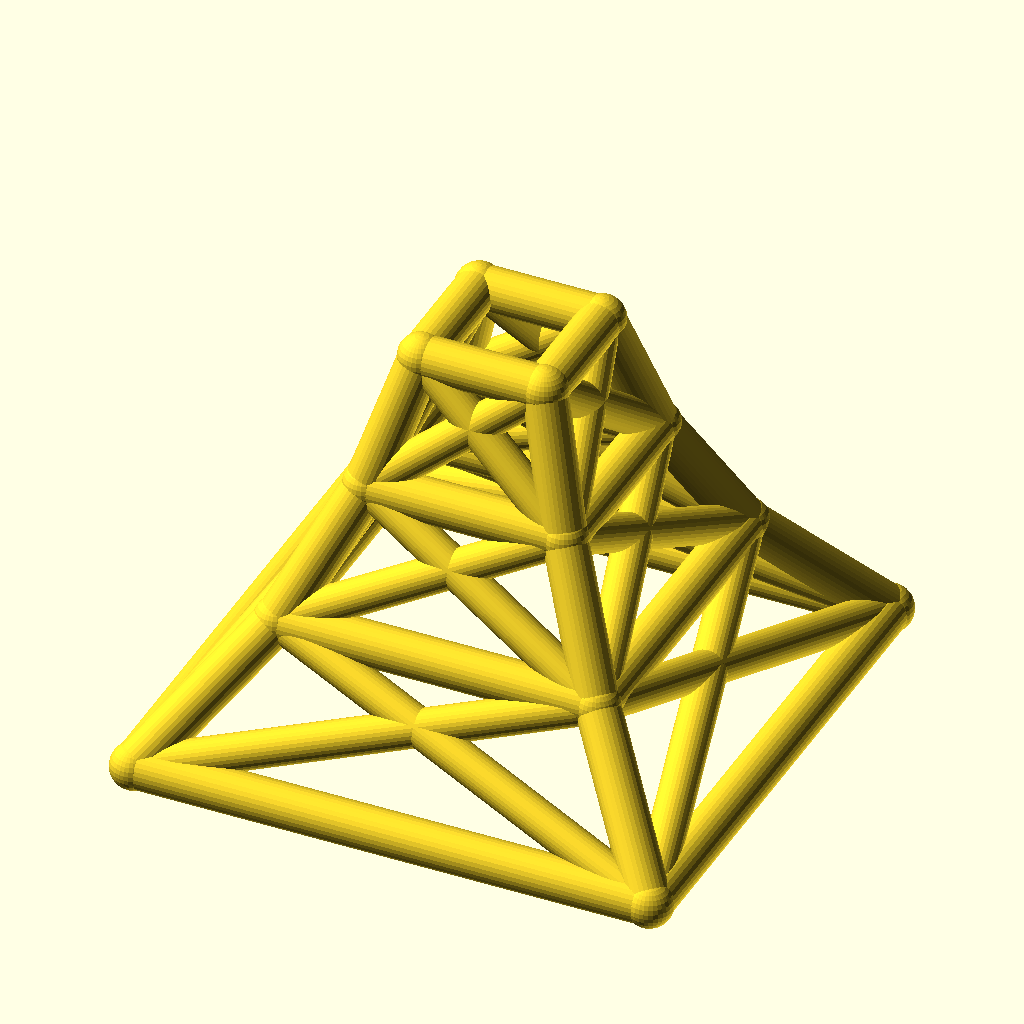
Cell 1 — every parameter at its default value.
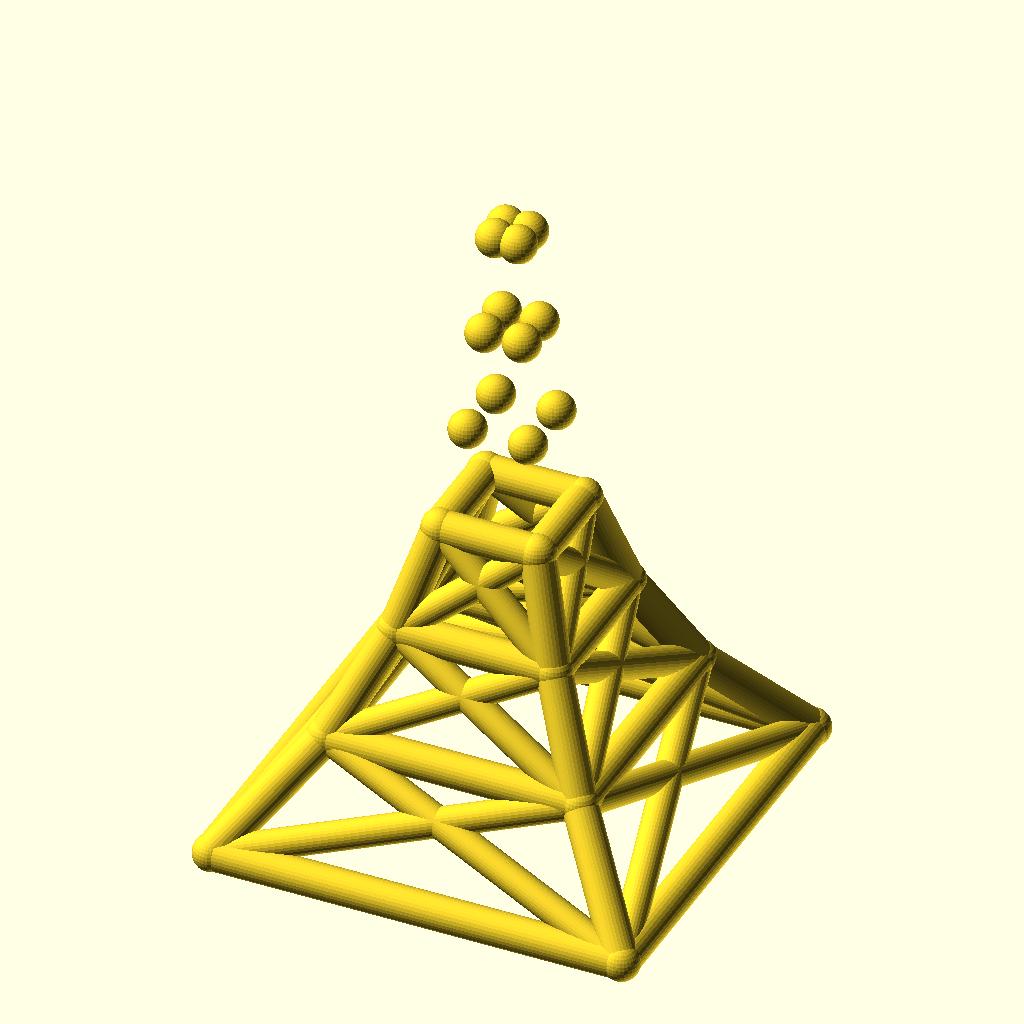
Cell 2: levels = 6 (everything else at default).
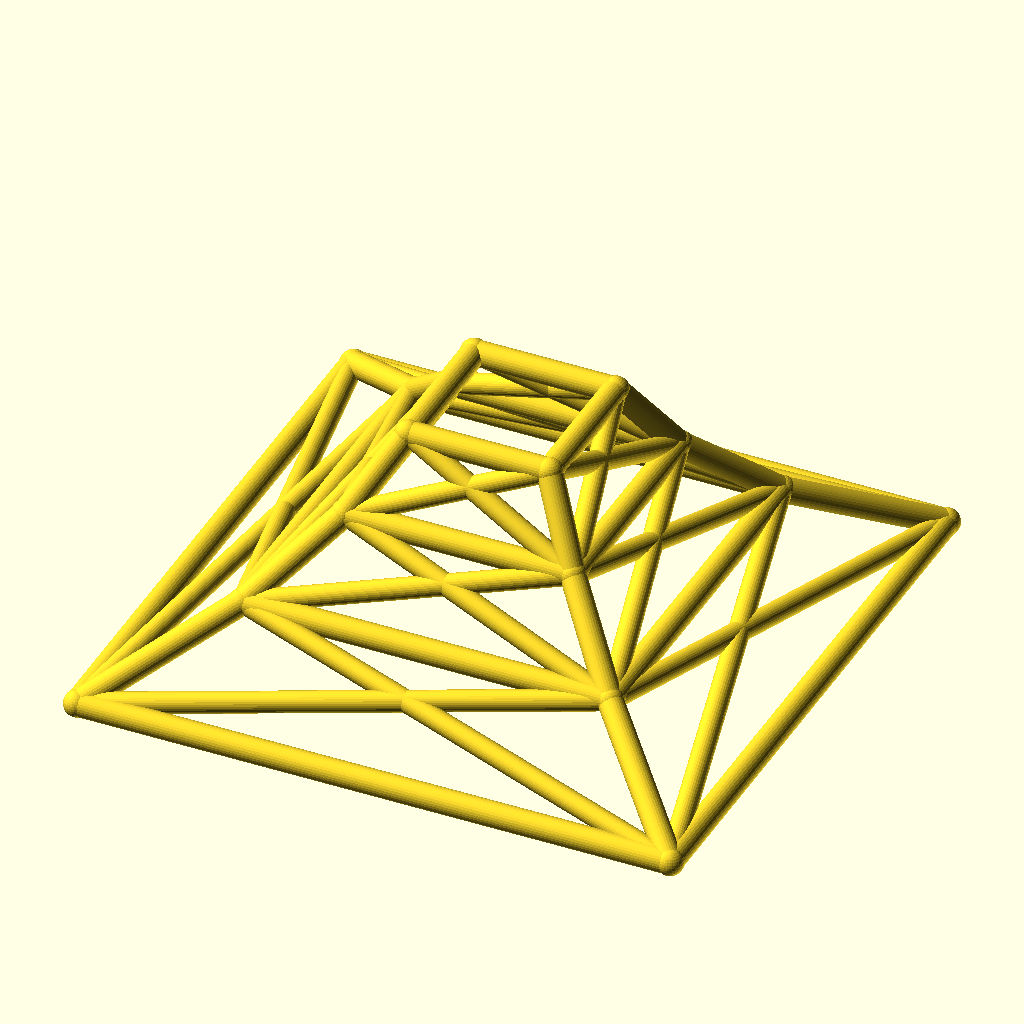
Cell 3: the same model with base_w = 240.
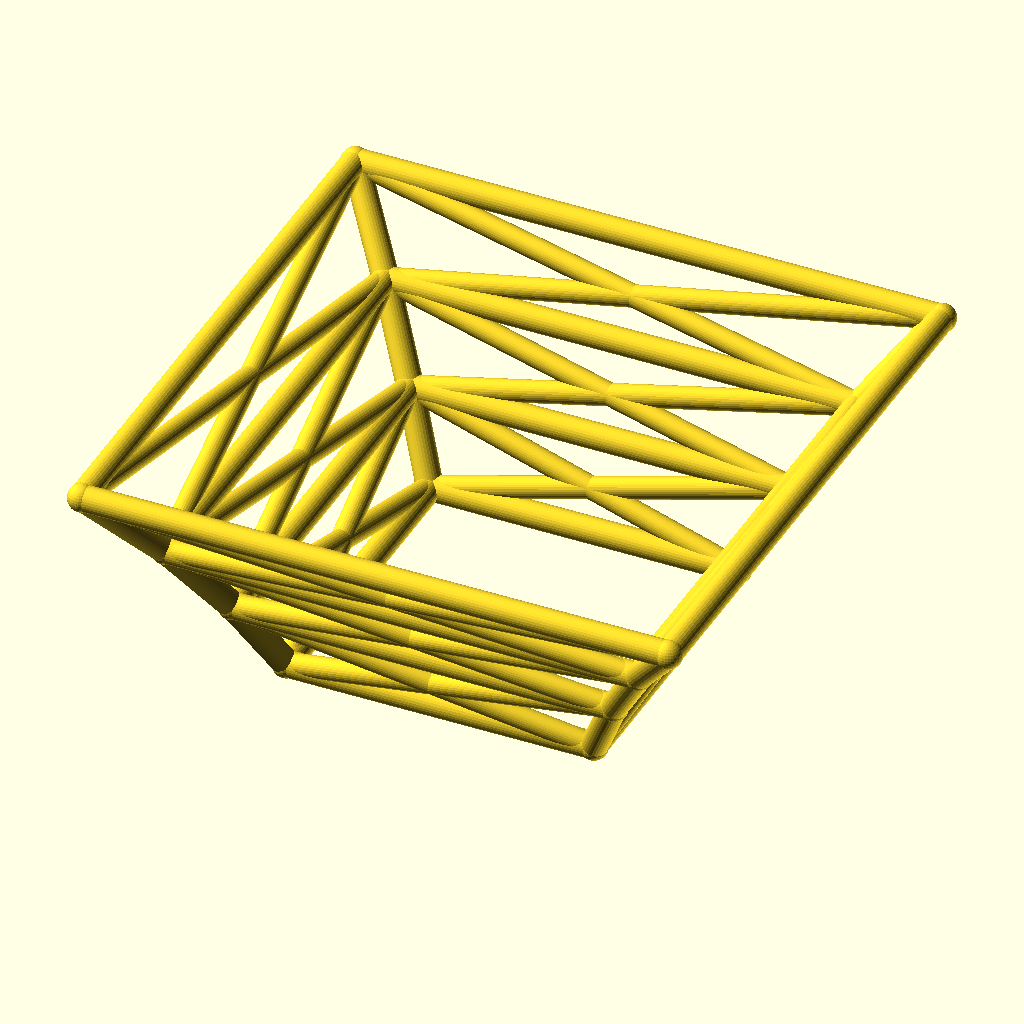
Cell 4 — taper set to 1.24, the other parameters unchanged.
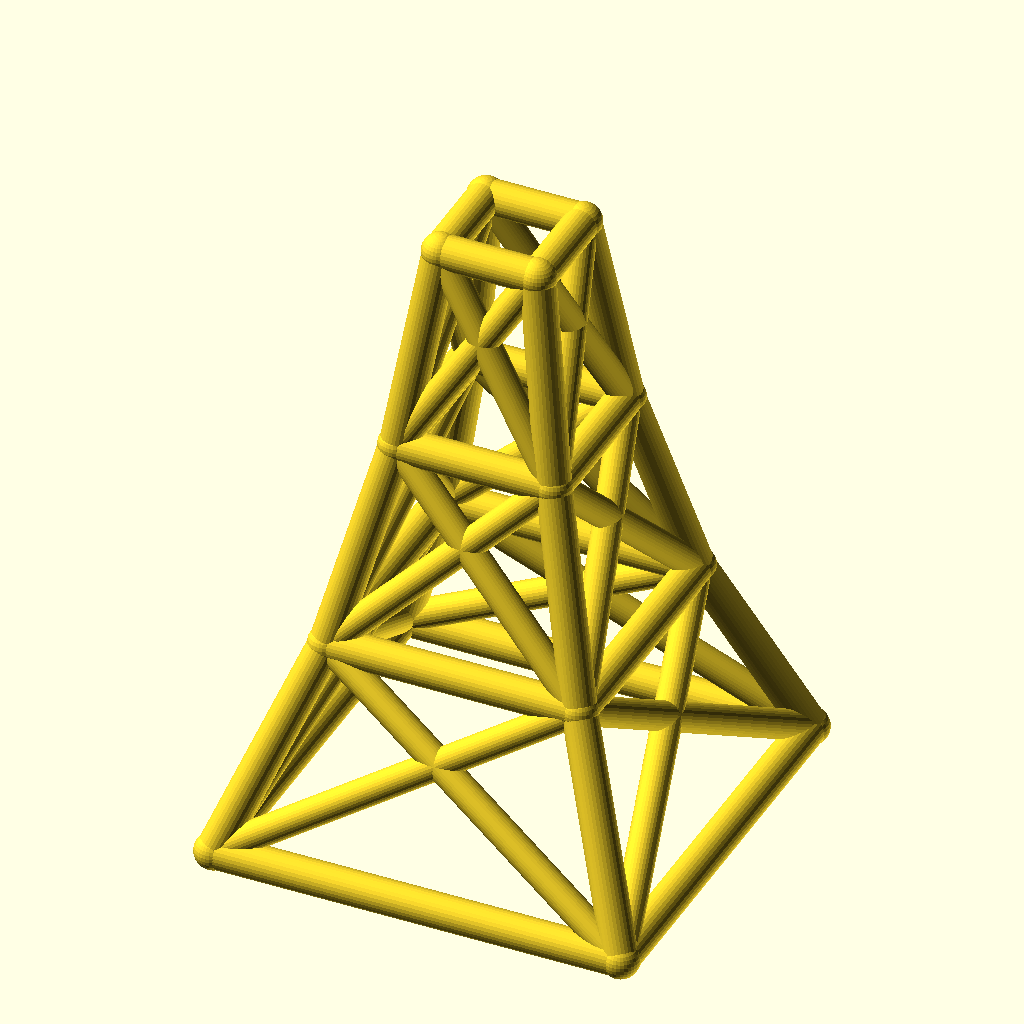
Cell 5: the same model with level_h = 60.
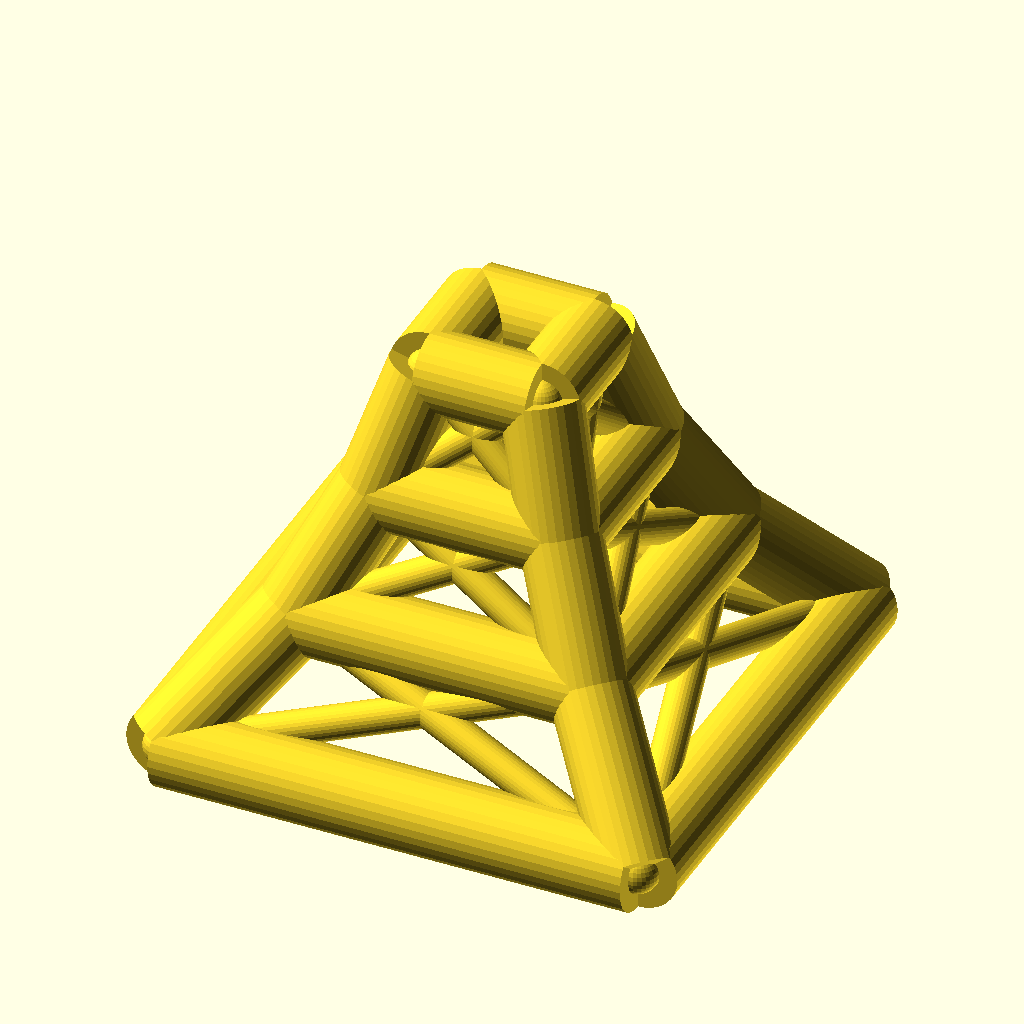
Cell 6 — leg_r set to 10, the other parameters unchanged.
All cells are drawn from the same view direction (rotation 55°, 0°, 25°, orthographic, colour scheme Cornfield), but the view is re-fitted for each cell, so position and scale can differ between cells as well as the parameter.
The OpenSCAD source (optional_data/data/wire2/masttowers/scene_0093.scad):
$fn = 32;

// ----------------------------------------------------------------------
// Tapered four-leg tower: 3 levels, base 120 mm, taper 0.62 per level
// ----------------------------------------------------------------------

// --- parameters (mm) ---
levels = 3;               // number of tower levels
base_w = 120;             // bottom ring width (X and Y)
taper = 0.62;             // ring width multiplier per level
level_h = 30;             // height of one level
leg_r = 5;                // leg / ring member radius
brace_r = 4.2;            // diagonal brace radius
joint_r = 5.4;            // joint ball radius

bbox_x = base_w + 2 * joint_r;  // overall X, joints included
bbox_y = base_w + 2 * joint_r;  // overall Y, joints included
bbox_z = levels * level_h + 2 * joint_r;  // overall Z, joints included
leg_d = 2 * leg_r;  // leg / ring stock diameter
brace_d = 2 * brace_r;  // brace stock diameter
joint_d = 2 * joint_r;  // joint ball diameter
top_w = base_w * pow(taper, levels);  // width of the top ring
nodes = [for (lvl = [0 : levels], sx = [-1, 1], sy = [-1, 1]) [sx * base_w * pow(taper, lvl) / 2, sy * base_w * pow(taper, lvl) / 2, lvl * level_h]];

module member(a, b, r) {
  /* round stock from joint a to joint b, ends buried in the joint balls */
  d = b - a;
  length = norm(d);
  translate(a) rotate([0, acos(d[2] / length), atan2(d[1], d[0])])
    cylinder(h = length, r = r);
}

module joint(p, r) {
  /* ball at the joint centre, fatter than every member meeting there */
  translate(p) sphere(r = r);
}

/* members - each call is one graph edge */
member(nodes[0], nodes[4], leg_r);
member(nodes[1], nodes[5], leg_r);
member(nodes[2], nodes[6], leg_r);
member(nodes[3], nodes[7], leg_r);
member(nodes[4], nodes[8], leg_r);
member(nodes[5], nodes[9], leg_r);
member(nodes[6], nodes[10], leg_r);
member(nodes[7], nodes[11], leg_r);
member(nodes[8], nodes[12], leg_r);
member(nodes[9], nodes[13], leg_r);
member(nodes[10], nodes[14], leg_r);
member(nodes[11], nodes[15], leg_r);
member(nodes[0], nodes[1], leg_r);
member(nodes[2], nodes[3], leg_r);
member(nodes[0], nodes[2], leg_r);
member(nodes[1], nodes[3], leg_r);
member(nodes[4], nodes[5], leg_r);
member(nodes[6], nodes[7], leg_r);
member(nodes[4], nodes[6], leg_r);
member(nodes[5], nodes[7], leg_r);
member(nodes[8], nodes[9], leg_r);
member(nodes[10], nodes[11], leg_r);
member(nodes[8], nodes[10], leg_r);
member(nodes[9], nodes[11], leg_r);
member(nodes[12], nodes[13], leg_r);
member(nodes[14], nodes[15], leg_r);
member(nodes[12], nodes[14], leg_r);
member(nodes[13], nodes[15], leg_r);
member(nodes[0], nodes[5], brace_r);
member(nodes[1], nodes[4], brace_r);
member(nodes[2], nodes[7], brace_r);
member(nodes[3], nodes[6], brace_r);
member(nodes[0], nodes[6], brace_r);
member(nodes[2], nodes[4], brace_r);
member(nodes[1], nodes[7], brace_r);
member(nodes[3], nodes[5], brace_r);
member(nodes[4], nodes[9], brace_r);
member(nodes[5], nodes[8], brace_r);
member(nodes[6], nodes[11], brace_r);
member(nodes[7], nodes[10], brace_r);
member(nodes[4], nodes[10], brace_r);
member(nodes[6], nodes[8], brace_r);
member(nodes[5], nodes[11], brace_r);
member(nodes[7], nodes[9], brace_r);
member(nodes[8], nodes[13], brace_r);
member(nodes[9], nodes[12], brace_r);
member(nodes[10], nodes[15], brace_r);
member(nodes[11], nodes[14], brace_r);
member(nodes[8], nodes[14], brace_r);
member(nodes[10], nodes[12], brace_r);
member(nodes[9], nodes[15], brace_r);
member(nodes[11], nodes[13], brace_r);

/* joint balls */
for (p = nodes) joint(p, joint_r);
Customizer parameters (derived from the source; name, type, default, range or options):
levels: number, default 3
base_w: number, default 120
taper: number, default 0.62
level_h: number, default 30
leg_r: number, default 5
brace_r: number, default 4.2
joint_r: number, default 5.4
